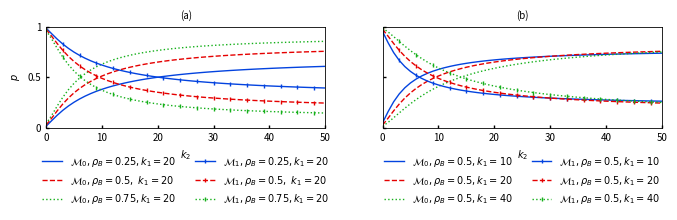

Reproduce this figure in Python.
__author__ = "Lingqing Gan"

# ------------------------------------------------------------------------------------

#   FILE_NAME:      plot_k2.py

#   DESCRIPTION:    Interactive Yule-Simon process

#                   s_A:    1 0 0 0 ... 0 0 1 0 0 ... 0 0
#                   s_B:    1 0 0 0 ... 0 0 0 0 0 ... 0 1
#                           |<---  k_1 ---->|<-- k_2 -->|

#                   M_0: A does NOT make B reset
#                   M_1: A makes B reset

#   PLOT:           p(M_0|k_2, alpha) vs. p(M_1|k_2, alpha)


#   AUTHOR:         Lingqing Gan (Stony Brook University)

#   DATE:           09/27/2018 - 09/27/2018

#   UPDATE:         10/25/2018
#                   adapted for the ICASSP format
#                   got a really nice format and line style and so on.

# ------------------------------------------------------------------------------------

import numpy as np
from scipy.stats import wishart, multivariate_normal, bernoulli, invwishart, beta
from scipy.stats import gamma as sci_gamma
from math import *
import matplotlib.pyplot as plt

def p_M0(k1, k2, alpha):

    p = 1

    i = 1

    while i <= k2:

        p *= (k1+i)/(k1+i+alpha)

        i += 1

    p *= alpha/(k1+k2+alpha)

    return p


def p_M1(k2, alpha):

    p = 1

    i = 1

    while i <= k2:
        p *= i / (i + alpha)

        i += 1

    p *= alpha / (k2 + alpha)

    return p



k2 = 50


line_1_M0 = list([p_M0(20,k,0.25) for k in range(0,k2+1)])
line_1_M1 = list([p_M1(k,0.25) for k in range(0,k2+1)])


line_1_M0 = np.array(line_1_M0)
line_1_M1 = np.array(line_1_M1)

temp = line_1_M0 + line_1_M1

line_1_M0 = line_1_M0 / temp
line_1_M1 = line_1_M1 / temp




line_2_M0 = list([p_M0(20,k,0.5) for k in range(0,k2+1)])
line_2_M1 = list([p_M1(k,0.5) for k in range(0,k2+1)])


line_2_M0 = np.array(line_2_M0)
line_2_M1 = np.array(line_2_M1)

temp = line_2_M0 + line_2_M1

line_2_M0 = line_2_M0 / temp
line_2_M1 = line_2_M1 / temp




line_3_M0 = list([p_M0(20,k,0.75) for k in range(0,k2+1)])
line_3_M1 = list([p_M1(k,0.75) for k in range(0,k2+1)])


line_3_M0 = np.array(line_3_M0)
line_3_M1 = np.array(line_3_M1)

temp = line_3_M0 + line_3_M1

line_3_M0 = line_3_M0 / temp
line_3_M1 = line_3_M1 / temp



line_4_M0 = list([p_M0(10,k,0.5) for k in range(0,k2+1)])
line_4_M1 = list([p_M1(k,0.5) for k in range(0,k2+1)])


line_4_M0 = np.array(line_4_M0)
line_4_M1 = np.array(line_4_M1)

temp = line_4_M0 + line_4_M1

line_4_M0 = line_4_M0 / temp
line_4_M1 = line_4_M1 / temp




line_5_M0 = list([p_M0(20,k,0.5) for k in range(0,k2+1)])
line_5_M1 = list([p_M1(k,0.5) for k in range(0,k2+1)])


line_5_M0 = np.array(line_5_M0)
line_5_M1 = np.array(line_5_M1)

temp = line_5_M0 + line_5_M1

line_5_M0 = line_5_M0 / temp
line_5_M1 = line_5_M1 / temp



line_6_M0 = list([p_M0(40,k,0.5) for k in range(0,k2+1)])
line_6_M1 = list([p_M1(k,0.5) for k in range(0,k2+1)])


line_6_M0 = np.array(line_6_M0)
line_6_M1 = np.array(line_6_M1)

temp = line_6_M0 + line_6_M1

line_6_M0 = line_6_M0 / temp
line_6_M1 = line_6_M1 / temp


#plt.figure(figsize=(7,4))
f, (ax1, ax2) = plt.subplots(1,2, sharex=True, sharey=True,figsize=(7,2.3))
plt.subplots_adjust(left=None, bottom=0.45, right=None, top=None,
                wspace=None, hspace=None)
linewidth = 1
markersize = 2.5
me = 3
fontsize = 7

ax1.plot(range(0,k2+1), line_1_M0, color="xkcd:blue", linestyle='-', linewidth = linewidth, markevery=me, label=r"$\mathcal{M}_0, \rho_B=0.25, k_1=20$")

ax1.plot(range(0,k2+1), line_2_M0, color="xkcd:red", linestyle='--', linewidth = linewidth, markevery=me, label=r"$\mathcal{M}_0, \rho_B=0.5,\  k_1=20$")

ax1.plot(range(0,k2+1), line_3_M0, color="xkcd:green", linestyle=':', linewidth = linewidth, markevery=me, label=r"$\mathcal{M}_0, \rho_B=0.75, k_1=20$")

ax1.plot(range(0,k2+1), line_1_M1, color="xkcd:blue", linestyle='-', linewidth = linewidth, markevery=me, marker = "|", markersize=markersize, label=r"$\mathcal{M}_1, \rho_B=0.25, k_1=20$")

ax1.plot(range(0,k2+1), line_2_M1, color="xkcd:red", linestyle='--', linewidth = linewidth, markevery=me, marker = "|", markersize=markersize, label=r"$\mathcal{M}_1, \rho_B=0.5,\  k_1=20$")

ax1.plot(range(0,k2+1), line_3_M1, color="xkcd:green", linestyle=':', linewidth = linewidth, markevery=me, marker = "|", markersize=markersize, label=r"$\mathcal{M}_1, \rho_B=0.75, k_1=20$")


ax1.set_ylim(bottom=-0.0,top=1.0)
ax1.set_xlim(left=0, right=50)
ax1.set_xlabel(r"$k_2$",fontsize=7)
ax1.set_ylabel(r"$p$",fontsize=7)
ax1.set_title("(a)", fontsize = fontsize)
ax1.legend(loc='upper center', bbox_to_anchor=(0.5, -0.18), borderaxespad=0.5,frameon=False, fontsize=7, ncol=2)

ax1.tick_params(axis='both', direction='in', length = 2, width = 1)
ax2.tick_params(axis='both', direction='in', length = 2, width = 1)

fontdict = {'fontsize': 7}

xtick = [0, 10, 20, 30, 40, 50]
ax1.set_xticks(xtick)
ax1.set_xticklabels(xtick, fontdict=fontdict)
ax2.set_xticks(xtick)
ax2.set_xticklabels(xtick, fontdict=fontdict)

ytick = [0, 0.5, 1]
ax1.set_yticks(ytick)
ax1.set_yticklabels(ytick, fontdict=fontdict)
ax2.set_yticks(ytick)
ax2.set_yticklabels(ytick, fontdict=fontdict)


axis_width=0.6
for axis in ['top','bottom','left','right']:
  ax1.spines[axis].set_linewidth(axis_width)
  ax2.spines[axis].set_linewidth(axis_width)




ax2.plot(range(0,k2+1), line_4_M0, color="xkcd:blue", linestyle='-', linewidth = linewidth, label=r"$\mathcal{M}_0, \rho_B=0.5, k_1=10$")

ax2.plot(range(0,k2+1), line_5_M0, color="xkcd:red", linestyle='--', linewidth = linewidth, label=r"$\mathcal{M}_0, \rho_B=0.5, k_1=20$")

ax2.plot(range(0,k2+1), line_6_M0, color="xkcd:green", linestyle=':', linewidth = linewidth, label=r"$\mathcal{M}_0, \rho_B=0.5, k_1=40$")

ax2.plot(range(0,k2+1), line_4_M1, color="xkcd:blue", linestyle='-', linewidth = linewidth, markevery=me, marker = "|", markersize=markersize, label=r"$\mathcal{M}_1, \rho_B=0.5, k_1=10$")

ax2.plot(range(0,k2+1), line_5_M1, color="xkcd:red", linestyle='--', linewidth = linewidth, markevery=me, marker = "|", markersize=markersize, label=r"$\mathcal{M}_1, \rho_B=0.5, k_1=20$")

ax2.plot(range(0,k2+1), line_6_M1, color="xkcd:green", linestyle=':', linewidth = linewidth, markevery=me, marker = "|", markersize=markersize, label=r"$\mathcal{M}_1, \rho_B=0.5, k_1=40$")

ax2.set_xlabel(r"$k_2$", fontsize = fontsize)
#ax2.set_ylabel(r"$p$")
ax2.set_title("(b)", fontsize = fontsize)
ax2.legend(loc='upper center', bbox_to_anchor=(0.5, -0.18), borderaxespad=0.5,frameon=False, fontsize=7, ncol=2)


plt.tight_layout()


plt.savefig("plot_k2.pdf",bbox_inches='tight')



















